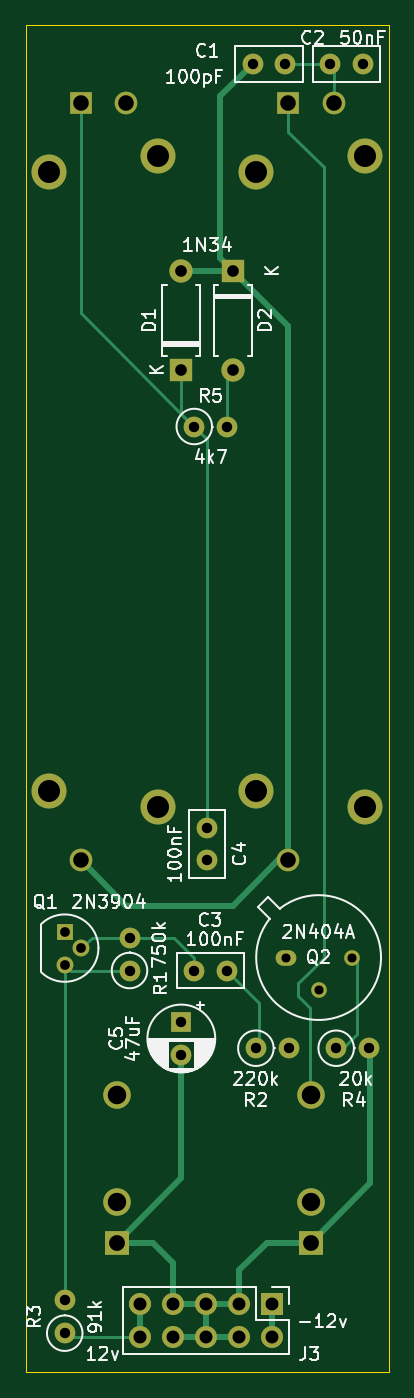
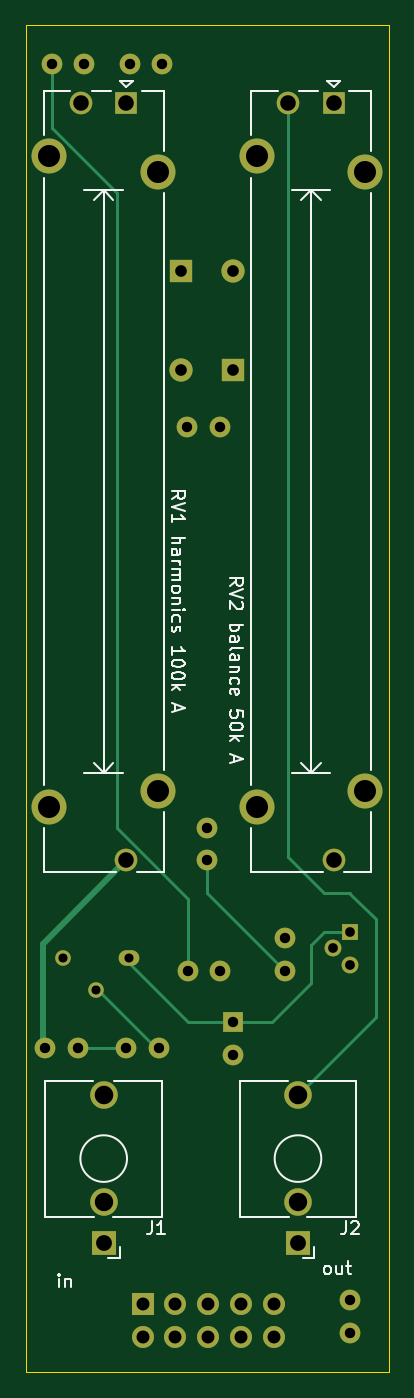
Circuit board: 11 layer files. Board 28.0 x 104.0 mm.
- bottom_copper: harmonic_percolator-B_Cu.gbr (6503 bytes)
- bottom_mask: harmonic_percolator-B_Mask.gbr (2907 bytes)
- paste: harmonic_percolator-B_Paste.gbr (470 bytes)
- bottom_silk: harmonic_percolator-B_Silkscreen.gbr (14566 bytes)
- outline: harmonic_percolator-Edge_Cuts.gbr (700 bytes)
- top_copper: harmonic_percolator-F_Cu.gbr (8369 bytes)
- top_mask: harmonic_percolator-F_Mask.gbr (2907 bytes)
- paste: harmonic_percolator-F_Paste.gbr (470 bytes)
- top_silk: harmonic_percolator-F_Silkscreen.gbr (36938 bytes)
- drill: harmonic_percolator-NPTH.drl (297 bytes)
- drill: harmonic_percolator-PTH.drl (1761 bytes)

=== bottom_copper: harmonic_percolator-B_Cu.gbr (6503 bytes, source omitted) ===
=== bottom_mask: harmonic_percolator-B_Mask.gbr ===
%TF.GenerationSoftware,KiCad,Pcbnew,(6.0.4-0)*%
%TF.CreationDate,2022-12-20T09:34:11-08:00*%
%TF.ProjectId,harmonic_percolator,6861726d-6f6e-4696-935f-706572636f6c,rev?*%
%TF.SameCoordinates,Original*%
%TF.FileFunction,Soldermask,Bot*%
%TF.FilePolarity,Negative*%
%FSLAX46Y46*%
G04 Gerber Fmt 4.6, Leading zero omitted, Abs format (unit mm)*
G04 Created by KiCad (PCBNEW (6.0.4-0)) date 2022-12-20 09:34:11*
%MOMM*%
%LPD*%
G01*
G04 APERTURE LIST*
%ADD10C,1.600000*%
%ADD11O,1.600000X1.600000*%
%ADD12R,1.800000X1.800000*%
%ADD13O,1.800000X1.800000*%
%ADD14R,1.700000X1.700000*%
%ADD15O,1.700000X1.700000*%
%ADD16O,1.600000X1.200000*%
%ADD17O,1.200000X1.200000*%
%ADD18R,1.600000X1.600000*%
%ADD19R,1.300000X1.300000*%
%ADD20C,1.300000*%
%ADD21R,1.750000X1.750000*%
%ADD22C,1.750000*%
%ADD23C,2.700000*%
%ADD24R,1.930000X1.830000*%
%ADD25C,2.130000*%
G04 APERTURE END LIST*
D10*
%TO.C,R4*%
X114955000Y-124000000D03*
D11*
X117495000Y-124000000D03*
%TD*%
D10*
%TO.C,R2*%
X108755000Y-124000000D03*
D11*
X111295000Y-124000000D03*
%TD*%
D10*
%TO.C,C2*%
X117000000Y-48000000D03*
X114500000Y-48000000D03*
%TD*%
%TO.C,R3*%
X94000000Y-146000000D03*
D11*
X94000000Y-143460000D03*
%TD*%
D12*
%TO.C,D2*%
X107000000Y-64000000D03*
D13*
X107000000Y-71620000D03*
%TD*%
D14*
%TO.C,J3*%
X110000000Y-143725000D03*
D15*
X110000000Y-146265000D03*
X107460000Y-143725000D03*
X107460000Y-146265000D03*
X104920000Y-143725000D03*
X104920000Y-146265000D03*
X102380000Y-143725000D03*
X102380000Y-146265000D03*
X99840000Y-143725000D03*
X99840000Y-146265000D03*
%TD*%
D16*
%TO.C,Q2*%
X111060000Y-117000000D03*
D17*
X113600000Y-119540000D03*
X116140000Y-117000000D03*
%TD*%
D12*
%TO.C,D1*%
X103000000Y-71620000D03*
D13*
X103000000Y-64000000D03*
%TD*%
D10*
%TO.C,R1*%
X99000000Y-118000000D03*
D11*
X99000000Y-115460000D03*
%TD*%
D10*
%TO.C,C1*%
X111000000Y-48000000D03*
X108500000Y-48000000D03*
%TD*%
%TO.C,C3*%
X104000000Y-118000000D03*
X106500000Y-118000000D03*
%TD*%
D18*
%TO.C,C5*%
X103000000Y-122000000D03*
D10*
X103000000Y-124500000D03*
%TD*%
%TO.C,C4*%
X105000000Y-107000000D03*
X105000000Y-109500000D03*
%TD*%
%TO.C,R5*%
X104000000Y-76000000D03*
D11*
X106540000Y-76000000D03*
%TD*%
D19*
%TO.C,Q1*%
X94000000Y-115000000D03*
D20*
X95270000Y-116270000D03*
X94000000Y-117540000D03*
%TD*%
D21*
%TO.C,RV1 harmonics *%
X111250000Y-51000000D03*
D22*
X114750000Y-51000000D03*
X111250000Y-109500000D03*
D23*
X108800000Y-56350000D03*
X117200000Y-105350000D03*
X108800000Y-104150000D03*
X117200000Y-55150000D03*
%TD*%
D21*
%TO.C,RV2 balance*%
X95250000Y-51000000D03*
D22*
X98750000Y-51000000D03*
X95250000Y-109500000D03*
D23*
X92800000Y-56350000D03*
X92800000Y-104150000D03*
X101200000Y-105350000D03*
X101200000Y-55150000D03*
%TD*%
D24*
%TO.C,J2*%
X98000000Y-139000000D03*
D25*
X98000000Y-127600000D03*
X98000000Y-135900000D03*
%TD*%
D24*
%TO.C,J1*%
X113000000Y-139000000D03*
D25*
X113000000Y-127600000D03*
X113000000Y-135900000D03*
%TD*%
M02*

=== paste: harmonic_percolator-B_Paste.gbr ===
%TF.GenerationSoftware,KiCad,Pcbnew,(6.0.4-0)*%
%TF.CreationDate,2022-12-20T09:34:10-08:00*%
%TF.ProjectId,harmonic_percolator,6861726d-6f6e-4696-935f-706572636f6c,rev?*%
%TF.SameCoordinates,Original*%
%TF.FileFunction,Paste,Bot*%
%TF.FilePolarity,Positive*%
%FSLAX46Y46*%
G04 Gerber Fmt 4.6, Leading zero omitted, Abs format (unit mm)*
G04 Created by KiCad (PCBNEW (6.0.4-0)) date 2022-12-20 09:34:10*
%MOMM*%
%LPD*%
G01*
G04 APERTURE LIST*
G04 APERTURE END LIST*
M02*

=== bottom_silk: harmonic_percolator-B_Silkscreen.gbr (14566 bytes, source omitted) ===
=== outline: harmonic_percolator-Edge_Cuts.gbr ===
%TF.GenerationSoftware,KiCad,Pcbnew,(6.0.4-0)*%
%TF.CreationDate,2022-12-20T09:34:11-08:00*%
%TF.ProjectId,harmonic_percolator,6861726d-6f6e-4696-935f-706572636f6c,rev?*%
%TF.SameCoordinates,Original*%
%TF.FileFunction,Profile,NP*%
%FSLAX46Y46*%
G04 Gerber Fmt 4.6, Leading zero omitted, Abs format (unit mm)*
G04 Created by KiCad (PCBNEW (6.0.4-0)) date 2022-12-20 09:34:11*
%MOMM*%
%LPD*%
G01*
G04 APERTURE LIST*
%TA.AperFunction,Profile*%
%ADD10C,0.100000*%
%TD*%
G04 APERTURE END LIST*
D10*
X119000000Y-45000000D02*
X91000000Y-45000000D01*
X91000000Y-45000000D02*
X91000000Y-149000000D01*
X91000000Y-149000000D02*
X119000000Y-149000000D01*
X119000000Y-149000000D02*
X119000000Y-45000000D01*
M02*

=== top_copper: harmonic_percolator-F_Cu.gbr (8369 bytes, source omitted) ===
=== top_mask: harmonic_percolator-F_Mask.gbr ===
%TF.GenerationSoftware,KiCad,Pcbnew,(6.0.4-0)*%
%TF.CreationDate,2022-12-20T09:34:11-08:00*%
%TF.ProjectId,harmonic_percolator,6861726d-6f6e-4696-935f-706572636f6c,rev?*%
%TF.SameCoordinates,Original*%
%TF.FileFunction,Soldermask,Top*%
%TF.FilePolarity,Negative*%
%FSLAX46Y46*%
G04 Gerber Fmt 4.6, Leading zero omitted, Abs format (unit mm)*
G04 Created by KiCad (PCBNEW (6.0.4-0)) date 2022-12-20 09:34:11*
%MOMM*%
%LPD*%
G01*
G04 APERTURE LIST*
%ADD10C,1.600000*%
%ADD11O,1.600000X1.600000*%
%ADD12R,1.800000X1.800000*%
%ADD13O,1.800000X1.800000*%
%ADD14R,1.700000X1.700000*%
%ADD15O,1.700000X1.700000*%
%ADD16O,1.600000X1.200000*%
%ADD17O,1.200000X1.200000*%
%ADD18R,1.600000X1.600000*%
%ADD19R,1.300000X1.300000*%
%ADD20C,1.300000*%
%ADD21R,1.750000X1.750000*%
%ADD22C,1.750000*%
%ADD23C,2.700000*%
%ADD24R,1.930000X1.830000*%
%ADD25C,2.130000*%
G04 APERTURE END LIST*
D10*
%TO.C,R4*%
X114955000Y-124000000D03*
D11*
X117495000Y-124000000D03*
%TD*%
D10*
%TO.C,R2*%
X108755000Y-124000000D03*
D11*
X111295000Y-124000000D03*
%TD*%
D10*
%TO.C,C2*%
X117000000Y-48000000D03*
X114500000Y-48000000D03*
%TD*%
%TO.C,R3*%
X94000000Y-146000000D03*
D11*
X94000000Y-143460000D03*
%TD*%
D12*
%TO.C,D2*%
X107000000Y-64000000D03*
D13*
X107000000Y-71620000D03*
%TD*%
D14*
%TO.C,J3*%
X110000000Y-143725000D03*
D15*
X110000000Y-146265000D03*
X107460000Y-143725000D03*
X107460000Y-146265000D03*
X104920000Y-143725000D03*
X104920000Y-146265000D03*
X102380000Y-143725000D03*
X102380000Y-146265000D03*
X99840000Y-143725000D03*
X99840000Y-146265000D03*
%TD*%
D16*
%TO.C,Q2*%
X111060000Y-117000000D03*
D17*
X113600000Y-119540000D03*
X116140000Y-117000000D03*
%TD*%
D12*
%TO.C,D1*%
X103000000Y-71620000D03*
D13*
X103000000Y-64000000D03*
%TD*%
D10*
%TO.C,R1*%
X99000000Y-118000000D03*
D11*
X99000000Y-115460000D03*
%TD*%
D10*
%TO.C,C1*%
X111000000Y-48000000D03*
X108500000Y-48000000D03*
%TD*%
%TO.C,C3*%
X104000000Y-118000000D03*
X106500000Y-118000000D03*
%TD*%
D18*
%TO.C,C5*%
X103000000Y-122000000D03*
D10*
X103000000Y-124500000D03*
%TD*%
%TO.C,C4*%
X105000000Y-107000000D03*
X105000000Y-109500000D03*
%TD*%
%TO.C,R5*%
X104000000Y-76000000D03*
D11*
X106540000Y-76000000D03*
%TD*%
D19*
%TO.C,Q1*%
X94000000Y-115000000D03*
D20*
X95270000Y-116270000D03*
X94000000Y-117540000D03*
%TD*%
D21*
%TO.C,RV1 harmonics *%
X111250000Y-51000000D03*
D22*
X114750000Y-51000000D03*
X111250000Y-109500000D03*
D23*
X108800000Y-56350000D03*
X117200000Y-105350000D03*
X108800000Y-104150000D03*
X117200000Y-55150000D03*
%TD*%
D21*
%TO.C,RV2 balance*%
X95250000Y-51000000D03*
D22*
X98750000Y-51000000D03*
X95250000Y-109500000D03*
D23*
X92800000Y-56350000D03*
X92800000Y-104150000D03*
X101200000Y-105350000D03*
X101200000Y-55150000D03*
%TD*%
D24*
%TO.C,J2*%
X98000000Y-139000000D03*
D25*
X98000000Y-127600000D03*
X98000000Y-135900000D03*
%TD*%
D24*
%TO.C,J1*%
X113000000Y-139000000D03*
D25*
X113000000Y-127600000D03*
X113000000Y-135900000D03*
%TD*%
M02*

=== paste: harmonic_percolator-F_Paste.gbr ===
%TF.GenerationSoftware,KiCad,Pcbnew,(6.0.4-0)*%
%TF.CreationDate,2022-12-20T09:34:10-08:00*%
%TF.ProjectId,harmonic_percolator,6861726d-6f6e-4696-935f-706572636f6c,rev?*%
%TF.SameCoordinates,Original*%
%TF.FileFunction,Paste,Top*%
%TF.FilePolarity,Positive*%
%FSLAX46Y46*%
G04 Gerber Fmt 4.6, Leading zero omitted, Abs format (unit mm)*
G04 Created by KiCad (PCBNEW (6.0.4-0)) date 2022-12-20 09:34:10*
%MOMM*%
%LPD*%
G01*
G04 APERTURE LIST*
G04 APERTURE END LIST*
M02*

=== top_silk: harmonic_percolator-F_Silkscreen.gbr (36938 bytes, source omitted) ===
=== drill: harmonic_percolator-NPTH.drl ===
M48
; DRILL file {KiCad (6.0.4-0)} date Tuesday, December 20, 2022 at 09:34:15 AM
; FORMAT={-:-/ absolute / metric / decimal}
; #@! TF.CreationDate,2022-12-20T09:34:15-08:00
; #@! TF.GenerationSoftware,Kicad,Pcbnew,(6.0.4-0)
; #@! TF.FileFunction,NonPlated,1,2,NPTH
FMAT,2
METRIC
%
G90
G05
T0
M30

=== drill: harmonic_percolator-PTH.drl ===
M48
; DRILL file {KiCad (6.0.4-0)} date Tuesday, December 20, 2022 at 09:34:15 AM
; FORMAT={-:-/ absolute / metric / decimal}
; #@! TF.CreationDate,2022-12-20T09:34:15-08:00
; #@! TF.GenerationSoftware,Kicad,Pcbnew,(6.0.4-0)
; #@! TF.FileFunction,Plated,1,2,PTH
FMAT,2
METRIC
; #@! TA.AperFunction,Plated,PTH,ComponentDrill
T1C0.700
; #@! TA.AperFunction,Plated,PTH,ComponentDrill
T2C0.750
; #@! TA.AperFunction,Plated,PTH,ComponentDrill
T3C0.800
; #@! TA.AperFunction,Plated,PTH,ComponentDrill
T4C0.900
; #@! TA.AperFunction,Plated,PTH,ComponentDrill
T5C1.000
; #@! TA.AperFunction,Plated,PTH,ComponentDrill
T6C1.200
; #@! TA.AperFunction,Plated,PTH,ComponentDrill
T7C1.220
; #@! TA.AperFunction,Plated,PTH,ComponentDrill
T8C1.420
; #@! TA.AperFunction,Plated,PTH,ComponentDrill
T9C1.430
; #@! TA.AperFunction,Plated,PTH,ComponentDrill
T10C1.700
%
G90
G05
T1
X111.06Y-117.0
X113.6Y-119.54
X116.14Y-117.0
T2
X94.0Y-115.0
X94.0Y-117.54
X95.27Y-116.27
T3
X94.0Y-143.46
X94.0Y-146.0
X99.0Y-115.46
X99.0Y-118.0
X103.0Y-122.0
X103.0Y-124.5
X104.0Y-76.0
X104.0Y-118.0
X105.0Y-107.0
X105.0Y-109.5
X106.5Y-118.0
X106.54Y-76.0
X108.5Y-48.0
X108.755Y-124.0
X111.0Y-48.0
X111.295Y-124.0
X114.5Y-48.0
X114.955Y-124.0
X117.0Y-48.0
X117.495Y-124.0
T4
X103.0Y-64.0
X103.0Y-71.62
X107.0Y-64.0
X107.0Y-71.62
T5
X99.84Y-143.725
X99.84Y-146.265
X102.38Y-143.725
X102.38Y-146.265
X104.92Y-143.725
X104.92Y-146.265
X107.46Y-143.725
X107.46Y-146.265
X110.0Y-143.725
X110.0Y-146.265
T6
X95.25Y-51.0
X95.25Y-109.5
X98.75Y-51.0
X111.25Y-51.0
X111.25Y-109.5
X114.75Y-51.0
T7
X98.0Y-139.0
X113.0Y-139.0
T8
X98.0Y-135.9
X113.0Y-135.9
T9
X98.0Y-127.6
X113.0Y-127.6
T10
X92.8Y-56.35
X92.8Y-104.15
X101.2Y-55.15
X101.2Y-105.35
X108.8Y-56.35
X108.8Y-104.15
X117.2Y-55.15
X117.2Y-105.35
T0
M30

